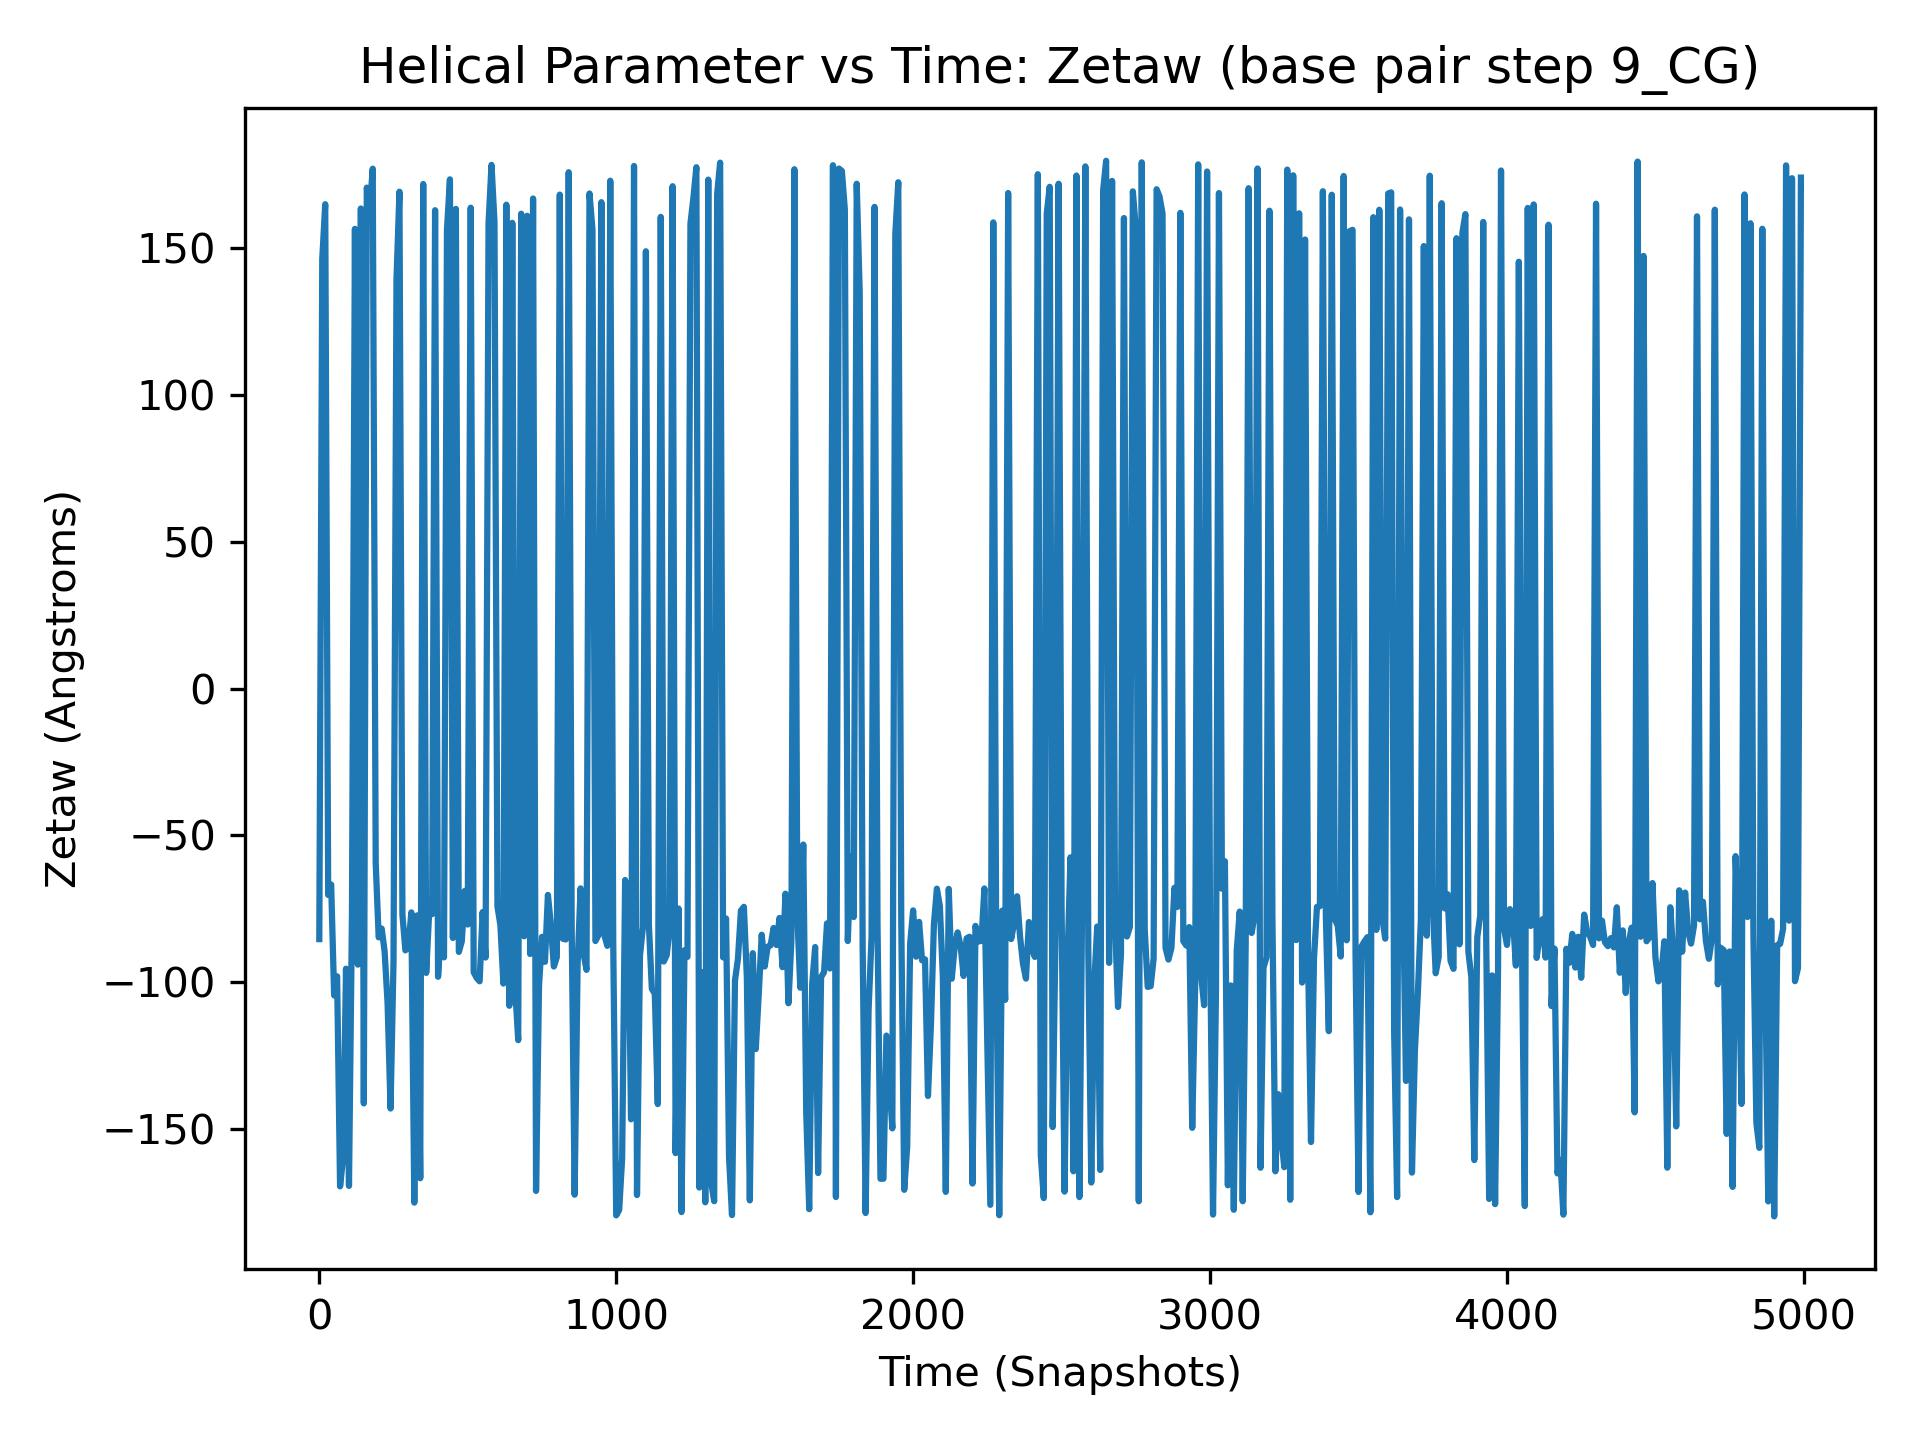

Source data for this figure (header and first rows):
, 9_CG
0, -85.35
1, 173.2
2, -169.3
3, 179
4, -88.75
5, -92.92
6, 173.3
7, -165.3
8, -174.4
9, 154.8
10, 146.3
11, 173
12, -86.75
13, -79.78
14, -75.8
15, -133.9
16, 173.2
17, 162
18, -173.2
19, 178.2
20, 164.9
21, 148
22, 168.7
23, 153.8
24, -71.44
25, -86.36
26, -83.47
27, -98.64
28, -89.73
29, -81.1
30, -70.31
31, -81.72
32, -96.31
33, -83.06
34, -108.3
35, -151.8
36, -88.32
37, -48.21
38, -84.6
39, -144.9
40, -66.77
41, -79.91
42, -95.82
43, -102.6
44, -72.33
45, -100.9
46, -118.4
47, -93.85
48, -79.94
49, -99.77
50, -104.5
51, -101.2
52, -87.7
53, -72.8
54, -90.71
55, -104.8
56, -162.3
57, -106
58, -110.7
59, -81.93
... 4,940 more rows
